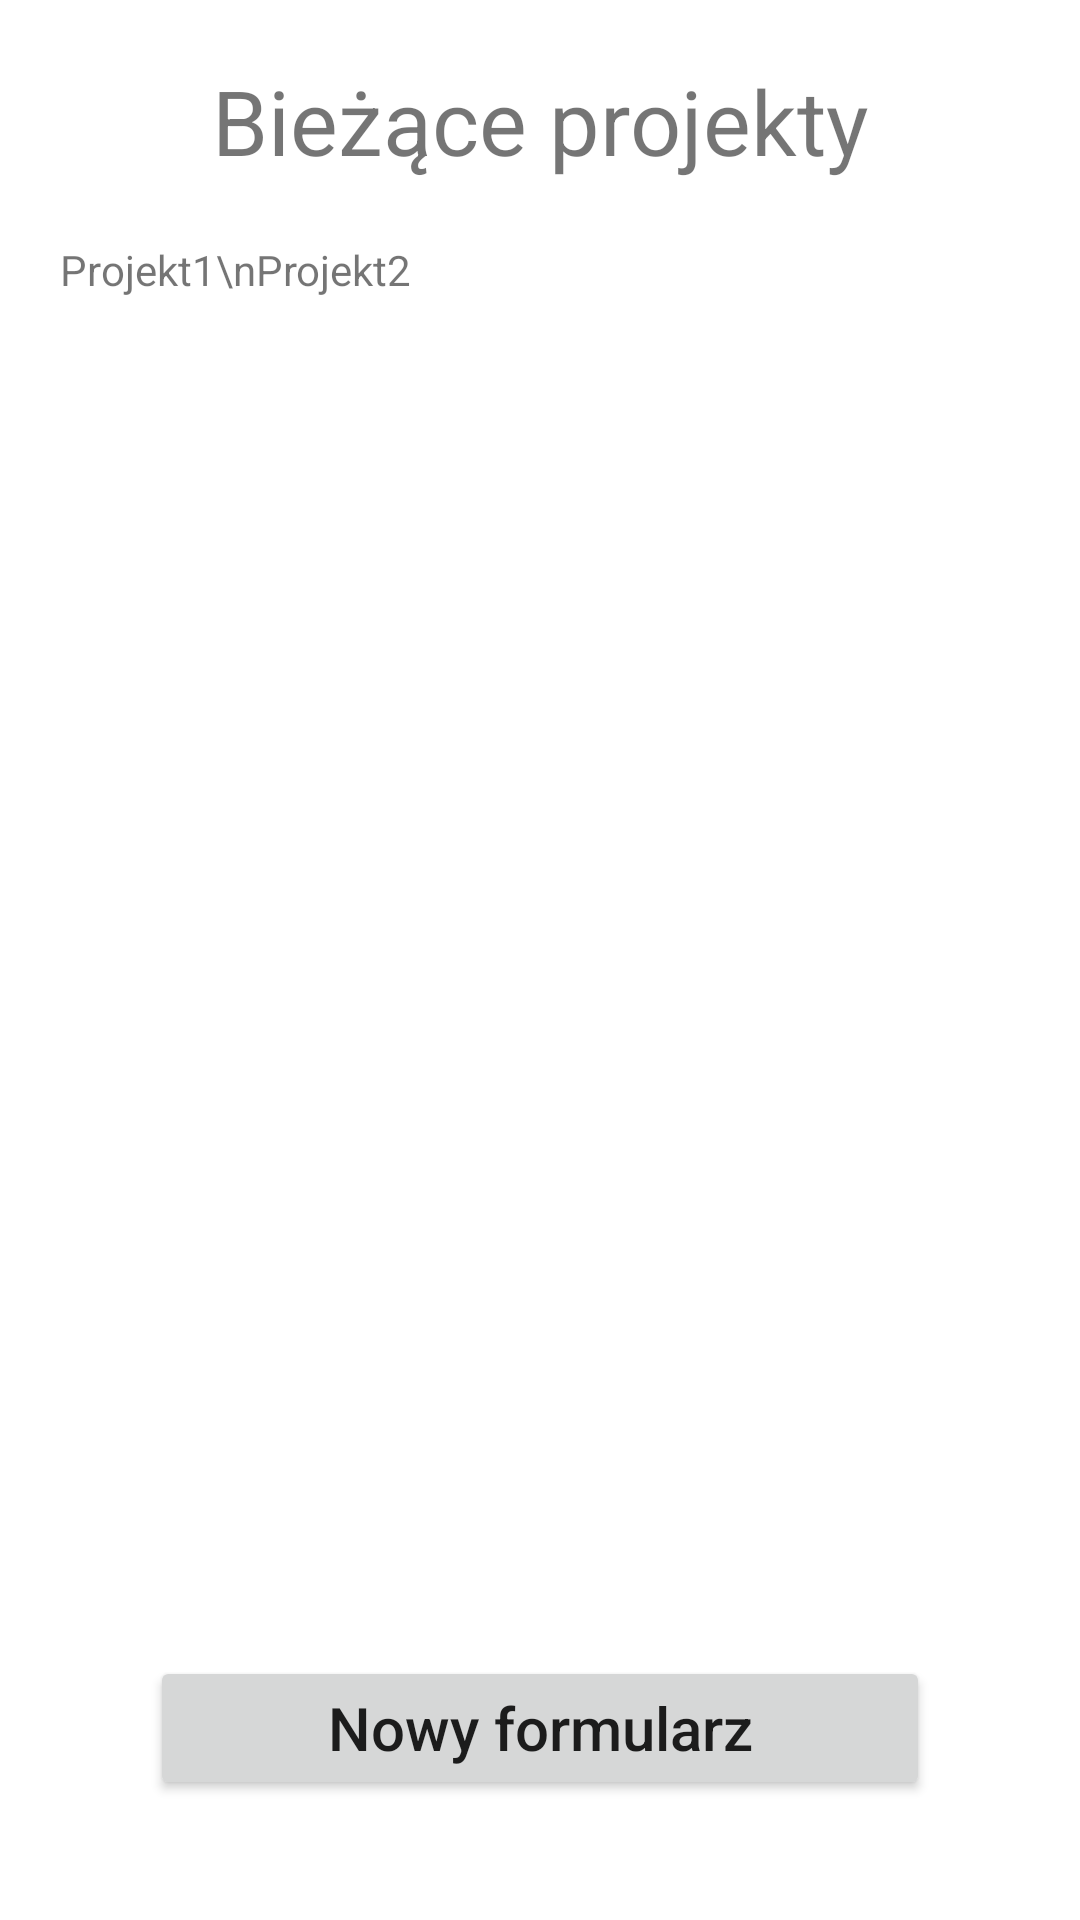

The Android layout XML behind this screen, and the referenced resources:
<!-- AndroidManifest.xml: application theme Theme.OF_App -->
<!-- res/layout/activity_projects.xml -->
<?xml version="1.0" encoding="utf-8"?>
<androidx.constraintlayout.widget.ConstraintLayout xmlns:android="http://schemas.android.com/apk/res/android"
    xmlns:app="http://schemas.android.com/apk/res-auto"
    xmlns:tools="http://schemas.android.com/tools"
    android:layout_width="match_parent"
    android:layout_height="match_parent"
    tools:context=".ProjectsActivity">

    <LinearLayout
        android:layout_width="match_parent"
        android:layout_height="match_parent"
        android:orientation="vertical"
        tools:layout_editor_absoluteX="175dp"
        tools:layout_editor_absoluteY="171dp"
        app:layout_constraintStart_toStartOf="parent"
        app:layout_constraintBottom_toTopOf="@+id/newFormBtn" >

        <TextView
            android:layout_width="match_parent"
            android:layout_height="wrap_content"
            android:text="Bieżące projekty"
            android:textSize="30sp"
            android:textAlignment="center"
            android:gravity="center_horizontal"
            android:layout_marginBottom="20sp"
            android:layout_marginTop="20sp"
            />

        <TextView
            android:id="@+id/projectsListTV"
            android:layout_width="match_parent"
            android:layout_height="wrap_content"
            android:text="Projekt1\nProjekt2"
            android:layout_marginHorizontal="20sp"
            android:enabled="true"
            android:textIsSelectable="true"
            android:contextClickable="true"
            android:focusable="true"
            android:longClickable="true"/>

        <ListView
            android:id="@+id/projectsListLV"
            android:layout_width="match_parent"
            android:layout_height="wrap_content" />

    </LinearLayout>

    <Button
        android:id="@+id/newFormBtn"
        android:layout_width="match_parent"
        android:layout_height="wrap_content"
        app:layout_constraintBottom_toBottomOf="parent"
        tools:ignore="MissingConstraints"
        android:layout_marginBottom="40sp"
        android:layout_marginHorizontal="50sp"
        android:textSize="20sp"
        android:text="Nowy formularz"
        android:textAllCaps="false"/>
</androidx.constraintlayout.widget.ConstraintLayout>
<!-- resources referenced by this layout -->
<resources>
  <style name="Theme.OF_App" parent="Theme.MaterialComponents.DayNight.DarkActionBar">
          
          <item name="colorPrimary">@color/purple_500</item>
          <item name="colorPrimaryVariant">@color/purple_700</item>
          <item name="colorOnPrimary">@color/white</item>
          
          <item name="colorSecondary">@color/teal_200</item>
          <item name="colorSecondaryVariant">@color/teal_700</item>
          <item name="colorOnSecondary">@color/black</item>
          
          <item name="android:statusBarColor" tools:targetApi="l">?attr/colorPrimaryVariant</item>
          
      </style>
  <!-- not gathered from this repository: default colours our renderer supplied (Android Studio template values) -->
  <color name="purple_500">#FF6200EE</color>
  <color name="purple_700">#FF3700B3</color>
  <color name="teal_200">#FF03DAC5</color>
  <color name="teal_700">#FF018786</color>
  <color name="black">#FF000000</color>
  <color name="white">#FFFFFFFF</color>
</resources>
